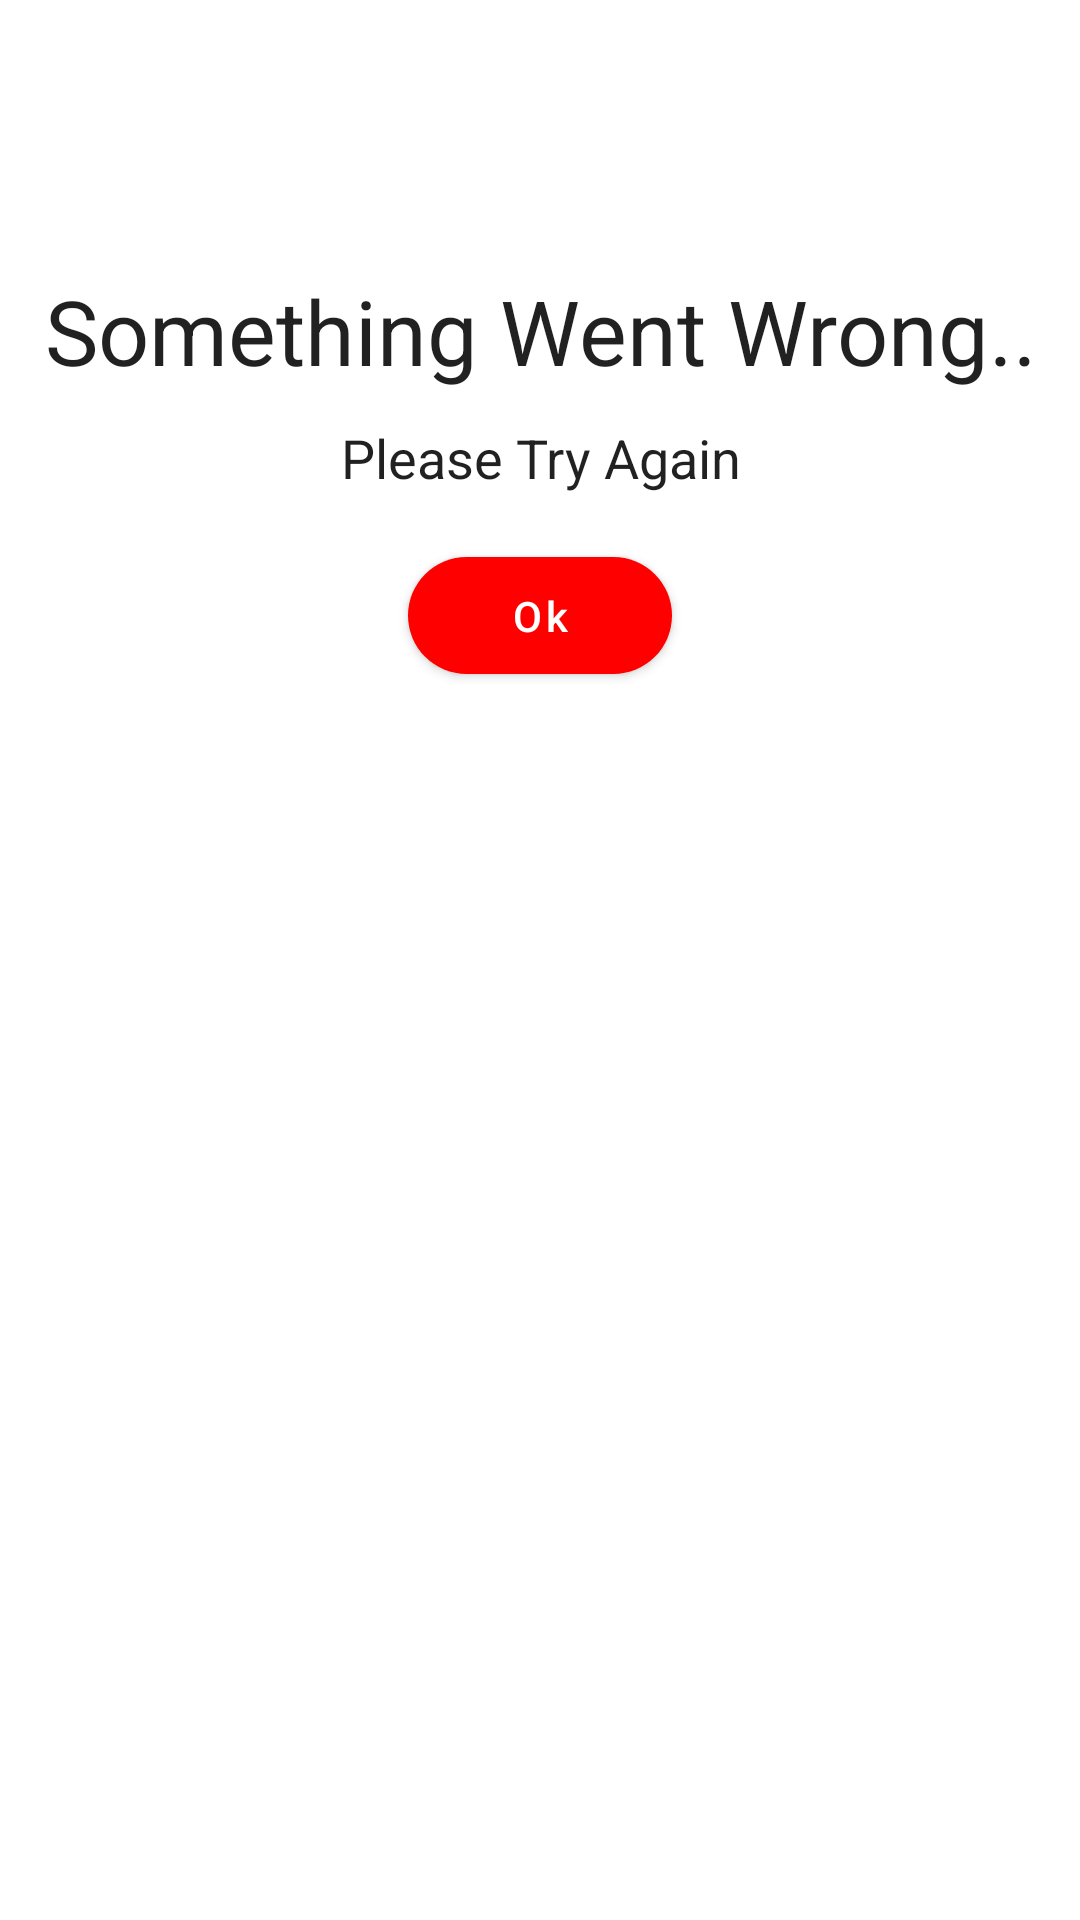

Android layout source for this screen:
<!-- AndroidManifest.xml: application theme Theme.FindPlayers -->
<!-- res/layout/fail_dialog.xml -->
<?xml version="1.0" encoding="utf-8"?>
<RelativeLayout xmlns:android="http://schemas.android.com/apk/res/android"
    xmlns:app="http://schemas.android.com/apk/res-auto"
    android:layout_width="match_parent"
    android:layout_height="wrap_content">

    <ImageView
        android:id="@+id/fail_dialog_icon"
        android:layout_width="70dp"
        android:layout_height="70dp"
        android:layout_marginTop="10dp"
        android:layout_centerHorizontal="true"
        android:src="@drawable/cancel"/>

    <TextView
        android:id="@+id/failed_title_tv"
        android:layout_width="wrap_content"
        android:layout_height="wrap_content"
        android:layout_below="@id/fail_dialog_icon"
        android:layout_centerHorizontal="true"
        android:layout_marginTop="10dp"
        android:paddingHorizontal="10dp"
        android:gravity="center"
        style="@style/TextAppearance.AppCompat.Body1"
        android:text="Something Went Wrong.."
        android:textSize="30sp" />

    <TextView
        android:id="@+id/fail_body_tv"
        android:layout_width="wrap_content"
        android:layout_height="wrap_content"
        android:layout_below="@id/failed_title_tv"
        android:layout_centerHorizontal="true"
        android:layout_marginTop="10dp"
        style="@style/TextAppearance.AppCompat.Body1"
        android:gravity="center"
        android:text="Please Try Again"
        android:textSize="18sp" />

    <com.google.android.material.button.MaterialButton
        android:id="@+id/fail_dialog_close_btn"
        android:layout_width="wrap_content"
        android:layout_height="wrap_content"
        android:layout_below="@id/fail_body_tv"
        android:layout_centerHorizontal="true"
        android:layout_marginVertical="15dp"
        android:paddingVertical="10dp"
        android:text="Ok"
        android:textAllCaps="false"
        app:backgroundTint="@color/red"
        app:cornerRadius="40dp" />
</RelativeLayout>
<!-- resources referenced by this layout -->
<resources>
  <color name="red">#FF0000</color>
  <style name="Theme.FindPlayers" parent="Theme.MaterialComponents.Light.NoActionBar">
          
          <item name="colorPrimary">@color/main</item>
          <item name="colorPrimaryVariant">@color/purple_700</item>
          <item name="colorOnPrimary">@color/white</item>
          
          <item name="colorSecondary">@color/teal_200</item>
          <item name="colorSecondaryVariant">@color/teal_700</item>
          <item name="colorOnSecondary">@color/black</item>
          
          <item name="android:statusBarColor" tools:targetApi="l">?attr/colorPrimaryVariant</item>
          
      </style>
  <color name="main">#333C59</color>
  <color name="purple_700">#FF3700B3</color>
  <color name="white">#FFFFFFFF</color>
  <color name="teal_200">#FF03DAC5</color>
  <color name="teal_700">#FF018786</color>
  <color name="black">#FF000000</color>
</resources>
